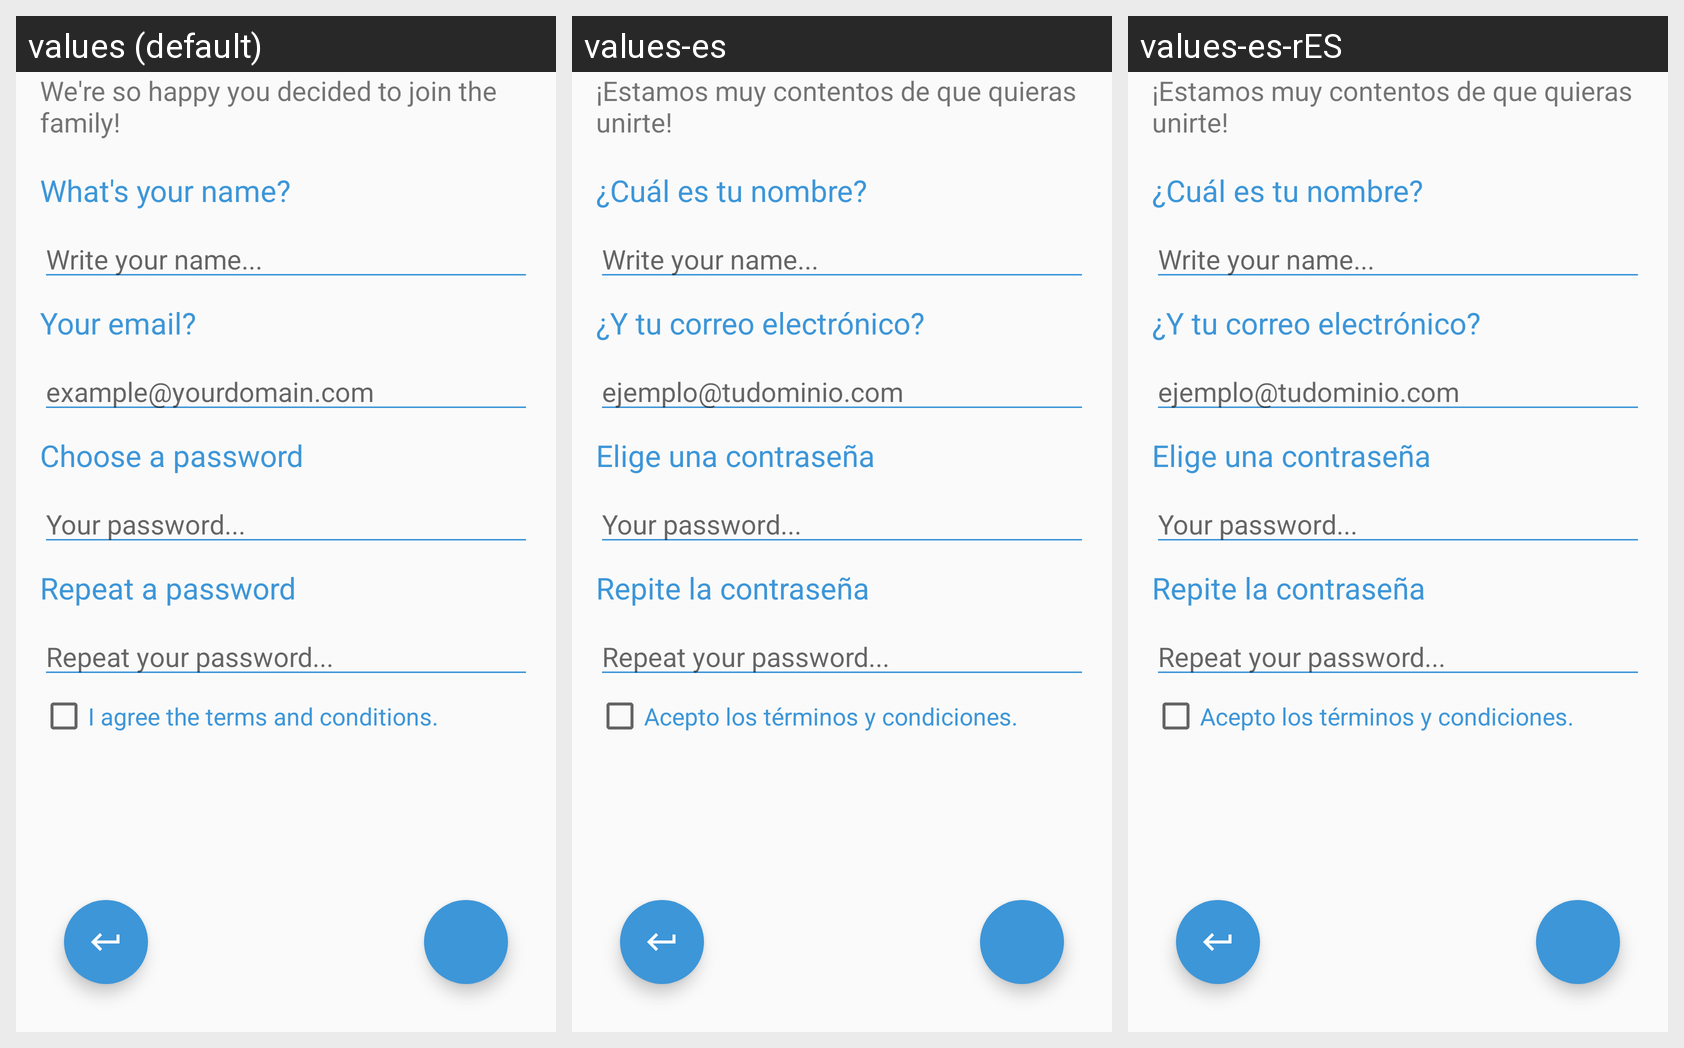

This grid shows one Android layout under several languages. Give, for every string resource on the screen, its name, the default text and each shown locale's text.
Android screen res/layout/fragment_register.xml rendered under 3 locales, left to right: values (default), values-es, values-es-rES. Device: Nexus 5 (rendered at 1080×1920; each locale shown at half size, 540×960, under a caption strip naming it); theme AppTheme.
Strings drawn on this screen, with the default value and each locale's value (text and hints the layout hard-codes, and strings that could not be matched under every locale, appear in the picture but are not listed):

intro_create_account
  values: We're so happy you decided to join the family!
  values-es: ¡Estamos muy contentos de que quieras unirte!
  values-es-rES: ¡Estamos muy contentos de que quieras unirte!  [from values-es]

tv_your_name
  values: What's your name?
  values-es: ¿Cuál es tu nombre?
  values-es-rES: ¿Cuál es tu nombre?  [from values-es]

tv_your_email
  values: Your email?
  values-es: ¿Y tu correo electrónico?
  values-es-rES: ¿Y tu correo electrónico?  [from values-es]

example_yourdomain_com
  values: example@yourdomain.com
  values-es: ejemplo@tudominio.com
  values-es-rES: ejemplo@tudominio.com  [from values-es]

tv_your_pass
  values: Choose a password
  values-es: Elige una contraseña
  values-es-rES: Elige una contraseña  [from values-es]

tv_your_pass_repeat
  values: Repeat a password
  values-es: Repite la contraseña
  values-es-rES: Repite la contraseña  [from values-es]

cb_agree_terms
  values: I agree the terms and conditions.
  values-es: Acepto los términos y condiciones.
  values-es-rES: Acepto los términos y condiciones.  [from values-es]
